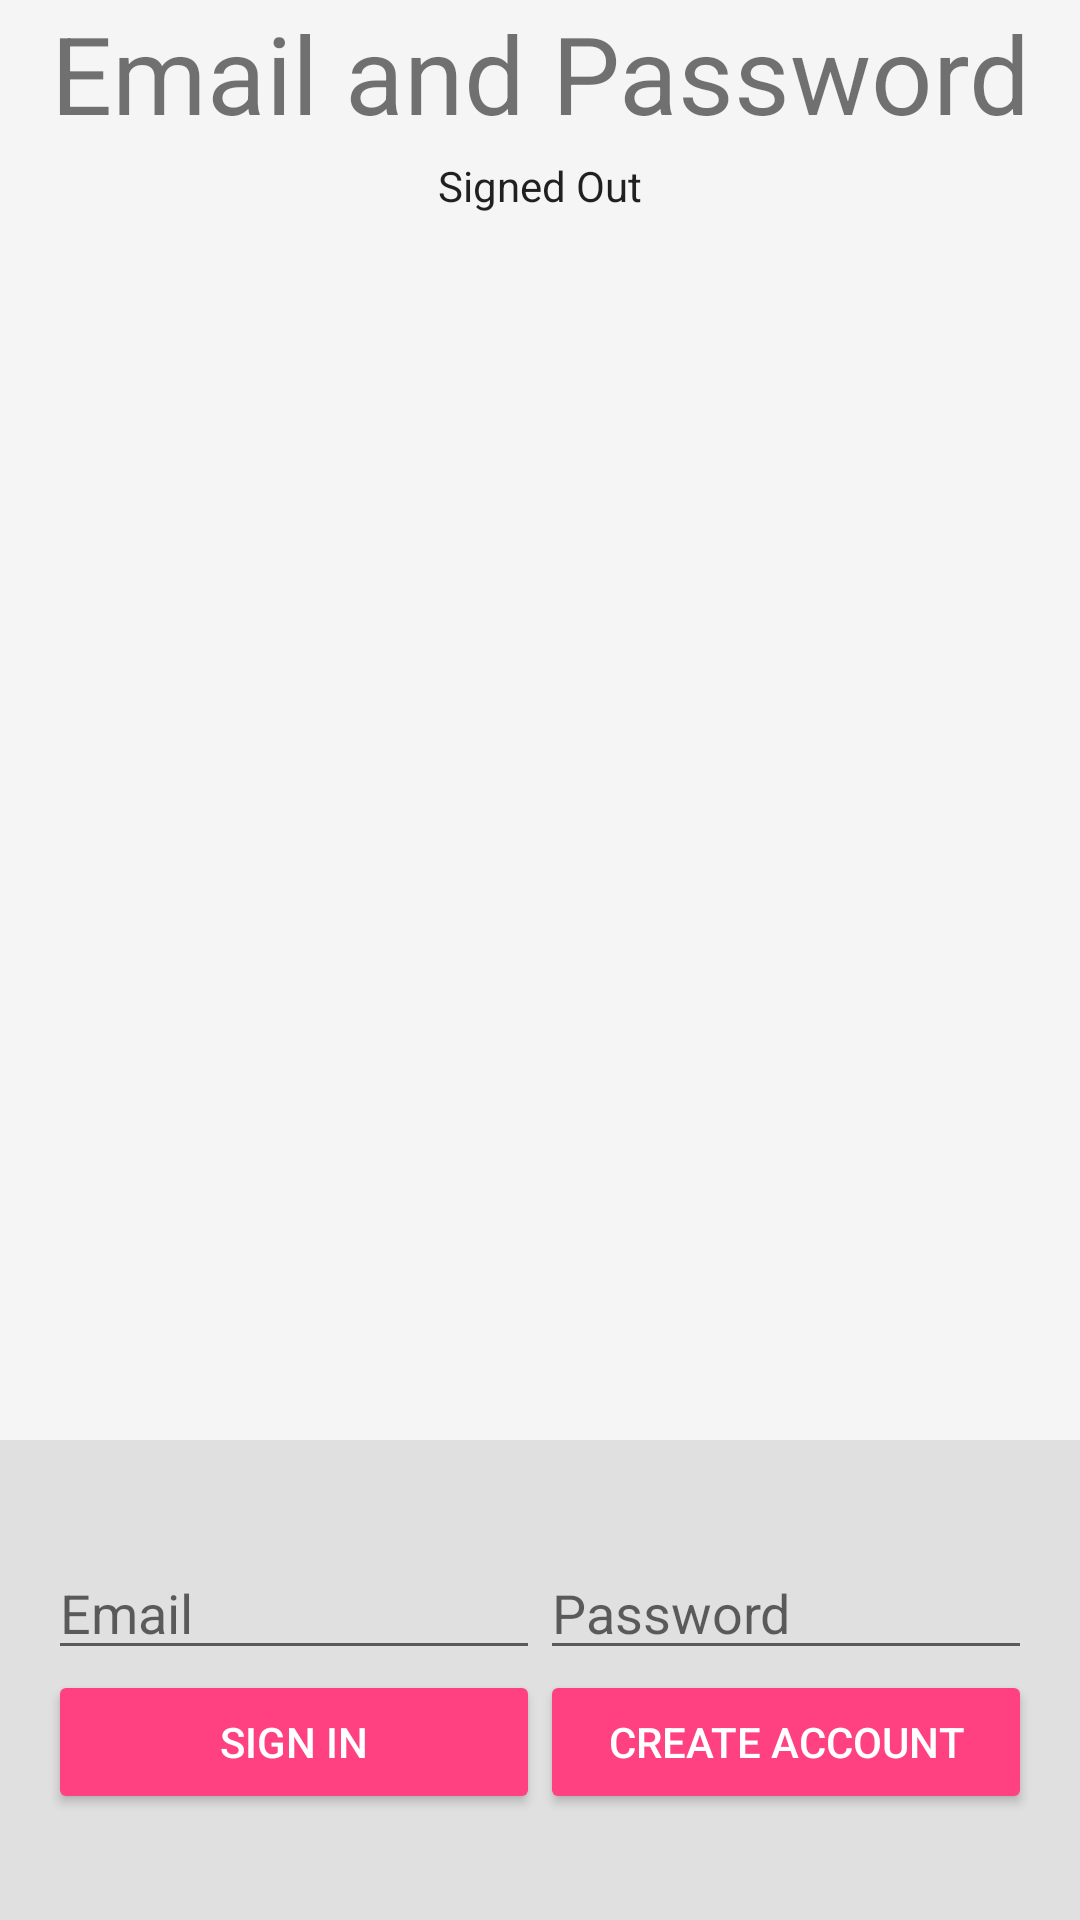

Layout XML and referenced resources for this Android screen:
<!-- AndroidManifest.xml: application theme AppTheme -->
<!-- res/layout/activity_emailpassword.xml -->
<?xml version="1.0" encoding="utf-8"?>
<LinearLayout xmlns:android="http://schemas.android.com/apk/res/android"
    xmlns:tools="http://schemas.android.com/tools"
    android:id="@+id/main_layout"
    android:layout_width="match_parent"
    android:layout_height="match_parent"
    android:background="@color/grey_100"
    android:orientation="vertical"
    android:weightSum="4">

    <LinearLayout
        android:layout_width="match_parent"
        android:layout_height="0dp"
        android:layout_weight="3"
        android:gravity="center_horizontal"
        android:orientation="vertical">

        

        <TextView
            android:id="@+id/title_text"
            android:layout_width="wrap_content"
            android:layout_height="wrap_content"
            android:layout_marginBottom="@dimen/title_bottom_margin"
            android:text="@string/emailpassword_title_text"
            android:theme="@style/ThemeOverlay.MyTitleText" />

        <TextView
            android:id="@+id/status"
            style="@style/ThemeOverlay.MyTextDetail"
            android:text="@string/signed_out" />

        <TextView
            android:id="@+id/detail"
            style="@style/ThemeOverlay.MyTextDetail"
            tools:text="Firebase User ID: 123456789abc" />

        <Button
            android:id="@+id/continue_button"
            android:layout_width="match_parent"
            android:layout_height="73dp"
            android:text="Continue"
            android:visibility="invisible"/>


    </LinearLayout>


    <RelativeLayout
        android:layout_width="fill_parent"
        android:layout_height="0dp"
        android:layout_weight="1"
        android:background="@color/grey_300"
        android:gravity="center_vertical">

        <LinearLayout
            android:id="@+id/email_password_fields"
            android:layout_width="fill_parent"
            android:layout_height="wrap_content"
            android:orientation="horizontal"
            android:paddingLeft="16dp"
            android:paddingRight="16dp">

            <EditText
                android:id="@+id/field_email"
                android:layout_width="0dp"
                android:layout_height="wrap_content"
                android:layout_weight="1"
                android:hint="@string/hint_email"
                android:inputType="textEmailAddress" />

            <EditText
                android:id="@+id/field_password"
                android:layout_width="0dp"
                android:layout_height="wrap_content"
                android:layout_weight="1"
                android:hint="@string/hint_password"
                android:inputType="textPassword" />
        </LinearLayout>

        <LinearLayout
            android:id="@+id/email_password_buttons"
            android:layout_width="fill_parent"
            android:layout_height="wrap_content"
            android:layout_below="@+id/email_password_fields"
            android:orientation="horizontal"
            android:paddingLeft="16dp"
            android:paddingRight="16dp">

            <Button
                android:id="@+id/email_sign_in_button"
                android:layout_width="0dp"
                android:layout_height="wrap_content"
                android:layout_weight="1"
                android:text="@string/sign_in"
                android:theme="@style/ThemeOverlay.MyDarkButton" />

            <Button
                android:id="@+id/email_create_account_button"
                android:layout_width="0dp"
                android:layout_height="wrap_content"
                android:layout_weight="1"
                android:text="@string/create_account"
                android:theme="@style/ThemeOverlay.MyDarkButton" />
        </LinearLayout>

        <LinearLayout
            android:id="@+id/signed_in_buttons"
            android:layout_width="fill_parent"
            android:layout_height="wrap_content"
            android:layout_centerInParent="true"
            android:orientation="horizontal"
            android:paddingLeft="16dp"
            android:paddingRight="16dp"
            android:visibility="gone"
            android:weightSum="2.0">

            <Button
                android:id="@+id/sign_out_button"
                android:layout_width="0dp"
                android:layout_height="wrap_content"
                android:layout_weight="1.0"
                android:text="@string/sign_out"
                android:theme="@style/ThemeOverlay.MyDarkButton" />

            <Button
                android:id="@+id/verify_email_button"
                android:layout_width="0dp"
                android:layout_height="wrap_content"
                android:layout_weight="1.0"
                android:text="@string/verify_email"
                android:theme="@style/ThemeOverlay.MyDarkButton" />

        </LinearLayout>

    </RelativeLayout>

</LinearLayout>
<!-- resources referenced by this layout -->
<resources>
  <color name="grey_100">#F5F5F5</color>
  <color name="grey_300">#E0E0E0</color>
  <!-- drawable firebase_lockup_400: png bitmap (drawable, 52172 bytes) -->
  <string name="create_account">Create Account</string>
  <string name="desc_firebase_lockup">Firebase logo and name</string>
  <string name="emailpassword_title_text">Email and Password</string>
  <string name="hint_email">Email</string>
  <string name="hint_password">Password</string>
  <string name="sign_in">Sign In</string>
  <string name="sign_out">Sign Out</string>
  <string name="signed_out">Signed Out</string>
  <string name="verify_email">Verify Email</string>
  <style name="ThemeOverlay.FirebaseIcon" parent="AppTheme">
          <item name="android:layout_marginTop">@dimen/icon_top_margin</item>
          <item name="android:layout_marginBottom">@dimen/icon_bottom_margin</item>
      </style>
  <style name="ThemeOverlay.MyDarkButton" parent="ThemeOverlay.AppCompat.Dark">
          <item name="colorButtonNormal">@color/colorAccent</item>
          <item name="android:layout_marginRight">4dp</item>
          <item name="android:layout_marginLeft">4dp</item>
          <item name="android:textColor">@android:color/white</item>
      </style>
  <style name="ThemeOverlay.MyTextDetail" parent="AppTheme">
          <item name="android:layout_width">wrap_content</item>
          <item name="android:layout_height">wrap_content</item>
          <item name="android:fadeScrollbars">true</item>
          <item name="android:gravity">center</item>
          <item name="android:maxLines">5</item>
          <item name="android:padding">4dp</item>
          <item name="android:scrollbars">vertical</item>
          <item name="android:textSize">14sp</item>
      </style>
  <style name="ThemeOverlay.MyTitleText" parent="AppTheme">
          <item name="android:gravity">center</item>
          <item name="android:textSize">36sp</item>
      </style>
  <style name="AppTheme" parent="Theme.AppCompat.Light.DarkActionBar">
          <item name="colorPrimary">@color/colorPrimary</item>
          <item name="colorPrimaryDark">@color/colorPrimaryDark</item>
          <item name="colorAccent">@color/colorAccent</item>
      </style>
  <color name="colorAccent">#FF4081</color>
  <color name="colorPrimary">#3F51B5</color>
  <color name="colorPrimaryDark">#303F9F</color>
</resources>
